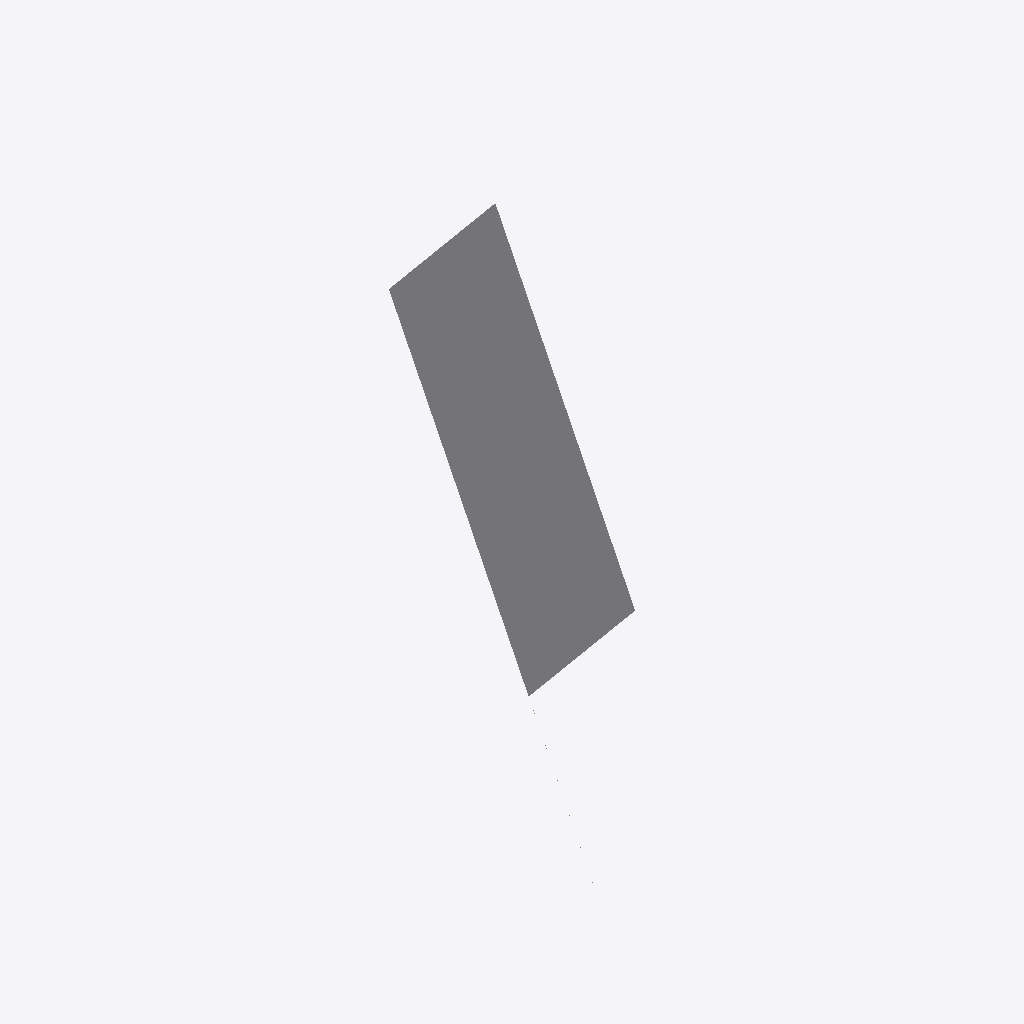
Isometric view of an IFC building model (IFC-SPF (STEP), schema IFC4, length unit metre), seen from the south-west, elements coloured by IFC class: 1 other element (light grey).
Extent 1.0 m × 2.6 m × 3.5 m (x, y, z). Elements (1): 1 IfcBuildingElementProxy.

HEADER;
FILE_DESCRIPTION(('ViewDefinition [ReferenceView_V1.2]'),'2;1');
FILE_NAME('pass-brp001-rect_near_colinear_cross_faceouterbound_permuted.ifc','2024-09-30T13:53:38',(''),(''),'','IfcOpenShell contributors - IfcOpenShell - v0.7.','');
FILE_SCHEMA(('IFC4'));
ENDSEC;
DATA;
#20=IFCPROJECT('0oZ4vPe_11aBwykXz5708R',#5,'',$,$,$,$,(#11),#19);
#36=IFCBUILDINGELEMENTPROXY('3siaoihzfF7gDKmggc_5Ir',$,'Proxy',$,$,#35,#32,$,$);
ENDSEC;
